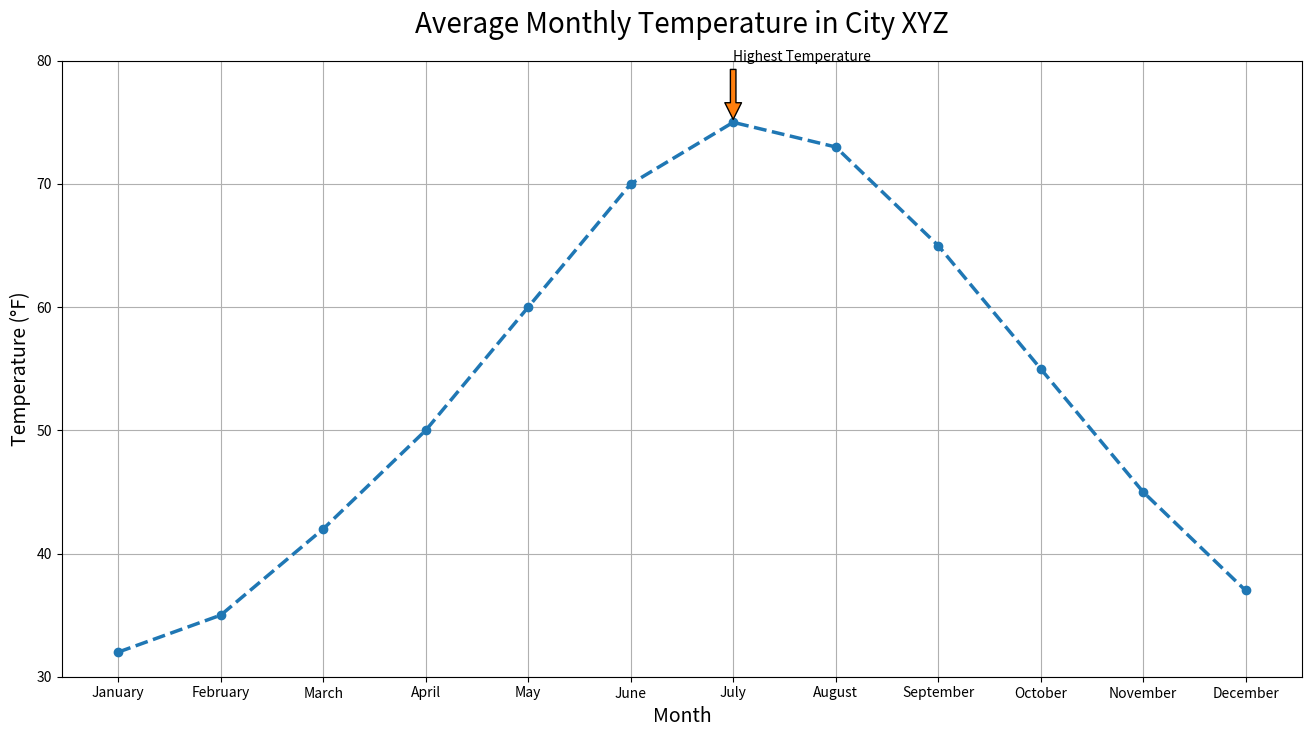

Reproduce this figure in Python.

import matplotlib.pyplot as plt

# Data
months = ['January', 'February', 'March', 'April', 'May', 'June', 'July', 'August', 'September', 'October', 'November', 'December']
temperatures = [32, 35, 42, 50, 60, 70, 75, 73, 65, 55, 45, 37]

# Plotting the line chart
plt.figure(figsize=(16, 8))
plt.plot(months, temperatures, marker='o', linestyle='--', color='#1f77b4', linewidth=2.5)

# Adding title and labels
plt.title('Average Monthly Temperature in City XYZ', fontsize=20, pad=20)
plt.xlabel('Month', fontsize=14)
plt.ylabel('Temperature (°F)', fontsize=14)

# Adding an annotation for the highest temperature
highest_temp_index = temperatures.index(max(temperatures))
highest_temp_month = months[highest_temp_index]
plt.annotate('Highest Temperature', xy=(highest_temp_index, max(temperatures)), xytext=(highest_temp_index, max(temperatures) + 5),
             arrowprops=dict(facecolor='#ff7f0e', shrink=0.05))

# Add a grid, set axis ranges and show the plot
plt.grid(True)
plt.ylim(30, 80)
plt.show()
